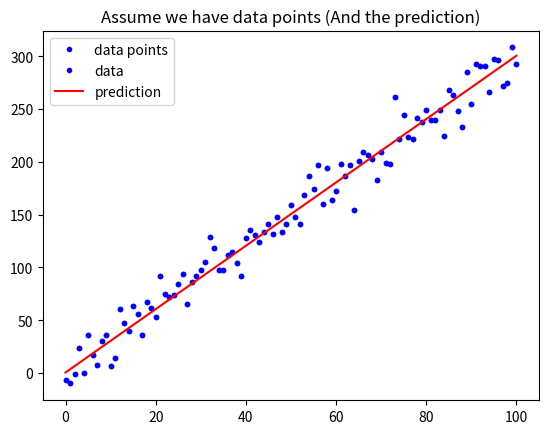

Generate this figure with matplotlib:
# -*- coding: utf-8 -*-
"""
Day 01 資料介紹與評估指標
[redacted]
Date：2018/12/15
"""
#==============================================================================
'''
作業1：
請上 Kaggle, 在 Competitions 或 Dataset 中找一組競賽或資料並寫下：

Data：New York City Taxi Fare Prediction https://www.kaggle.com/c/new-york-city-taxi-fare-prediction

1. 你選的這組資料為何重要
Ans：透過預測紐約市計程車的票價與通行費，可以預估何種路線能夠接到最多客人，
    增加計程車司機收入

2. 資料從何而來 (tips: 譬如提供者是誰、以什麼方式蒐集)
提供者：Goolge cloud

3. 蒐集而來的資料型態為何
結構化，數值資料

4. 這組資料想解決的問題如何評估
透過test的資料確認模型預估的準確性
'''
#====================================================================================
'''
作業2：

想像你經營一個自由載客車隊，你希望能透過數據分析以提升業績，請你思考並描述你如何規劃整體的分析/解決方案：

1. 核心問題為何 (tips：如何定義 「提升業績 & 你的假設」)
    利用資料預測乘客聚集地點與時間，調整車輛調度狀況與乘客收費標準，以提升利潤

2. 資料從何而來 (tips：哪些資料可能會對你想問的問題產生影響 & 資料如何蒐集)
    a.爬蟲--蒐集機票，以推估來客數量，or，蒐集其他競爭對手的資料，以確認定價
    b.計程車公會--平均月載客數
    c.觀光局網站--旅客數量
    d.乘客的app紀錄與司機的駕車系統
    e.氣象局--天氣資訊

3. 蒐集而來的資料型態為何
    a.機票價格為數字屬於結構資料，競爭對手的評價為文字屬於非結構資料
    b.數值表格
    c.數值表格
    d.行經路線(非結構化)、行徑距離(結構化數值)、價格收入(結構化數值)
    e.數值資料
    
4. 你要回答的問題，其如何評估 (tips：你的假設如何驗證)
    a.檢驗司機空車時間是否縮短
    b.尖峰時刻總金額是否提升
    c.比較調整前後，乘客滿意度的變化

'''
#=========================================================================================
'''
作業3：

練習時間
請寫一個函式用來計算 Mean Square Error
$ MSE = \frac{1}{n}\sum_{i=1}^{n}{(Y_i - \hat{Y}_i)^2} $
Hint: 如何取平方
'''

import numpy as np
import matplotlib.pyplot as plt

def mean_squared_error(y, yp):
    """
    計算MSE
    Args:
        - y: 實際值
        - yp: 預測值
    Return:
        - mse: MSE
    """
    mse = MSE = sum(abs(y - yp)**2) / len(y)
    return mse

def mean_absolute_error(y, yp):
    """
    計算 MAE
    Args:
        - y: 實際值
        - yp: 預測值
    Return:
        - mae: MAE
    """
    mae = MAE = sum(abs(y - yp)) / len(y)
    return mae

w = 3
b = 0.5

x_lin = np.linspace(0, 100, 101)

y = (x_lin + np.random.randn(101) * 5) * w + b

plt.plot(x_lin, y, 'b.', label = 'data points')
plt.title("Assume we have data points")
plt.legend(loc = 2)
plt.show()

y_hat = x_lin * w + b
plt.plot(x_lin, y, 'b.', label = 'data')
plt.plot(x_lin, y_hat, 'r-', label = 'prediction')
plt.title("Assume we have data points (And the prediction)")
plt.legend(loc = 2)
plt.show()

# 執行 Function, 確認有沒有正常執行
MSE = mean_squared_error(y, y_hat)
MAE = mean_absolute_error(y, y_hat)
print("The Mean squared error is %.3f" % (MSE))
print("The Mean absolute error is %.3f" % (MAE))
